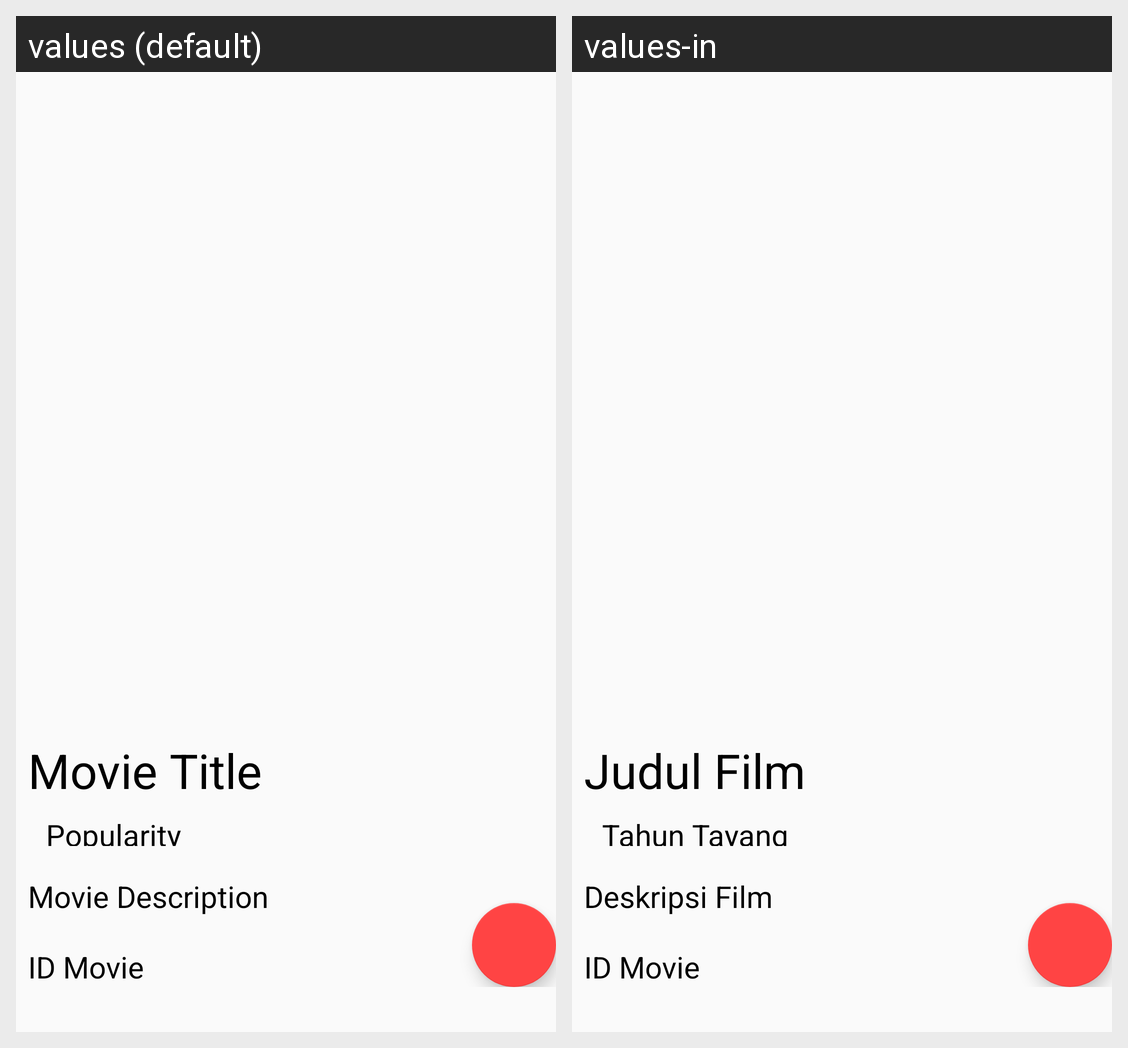

Translations of the strings shown on this Android screen, per locale in the grid:
Android screen res/layout/activity_detail.xml rendered under 2 locales, left to right: values (default), values-in. Device: Nexus 5 (rendered at 1080×1920; each locale shown at half size, 540×960, under a caption strip naming it); theme AppTheme.
Strings drawn on this screen, with the default value and each locale's value (text and hints the layout hard-codes, and strings that could not be matched under every locale, appear in the picture but are not listed):

movie_name
  values: Movie Title
  values-in: Judul Film

movie_popularity
  values: Popularity
  values-in: Tahun Tayang

movie_desc
  values: Movie Description
  values-in: Deskripsi Film

movie_id
  values: ID Movie
  values-in: ID Movie
